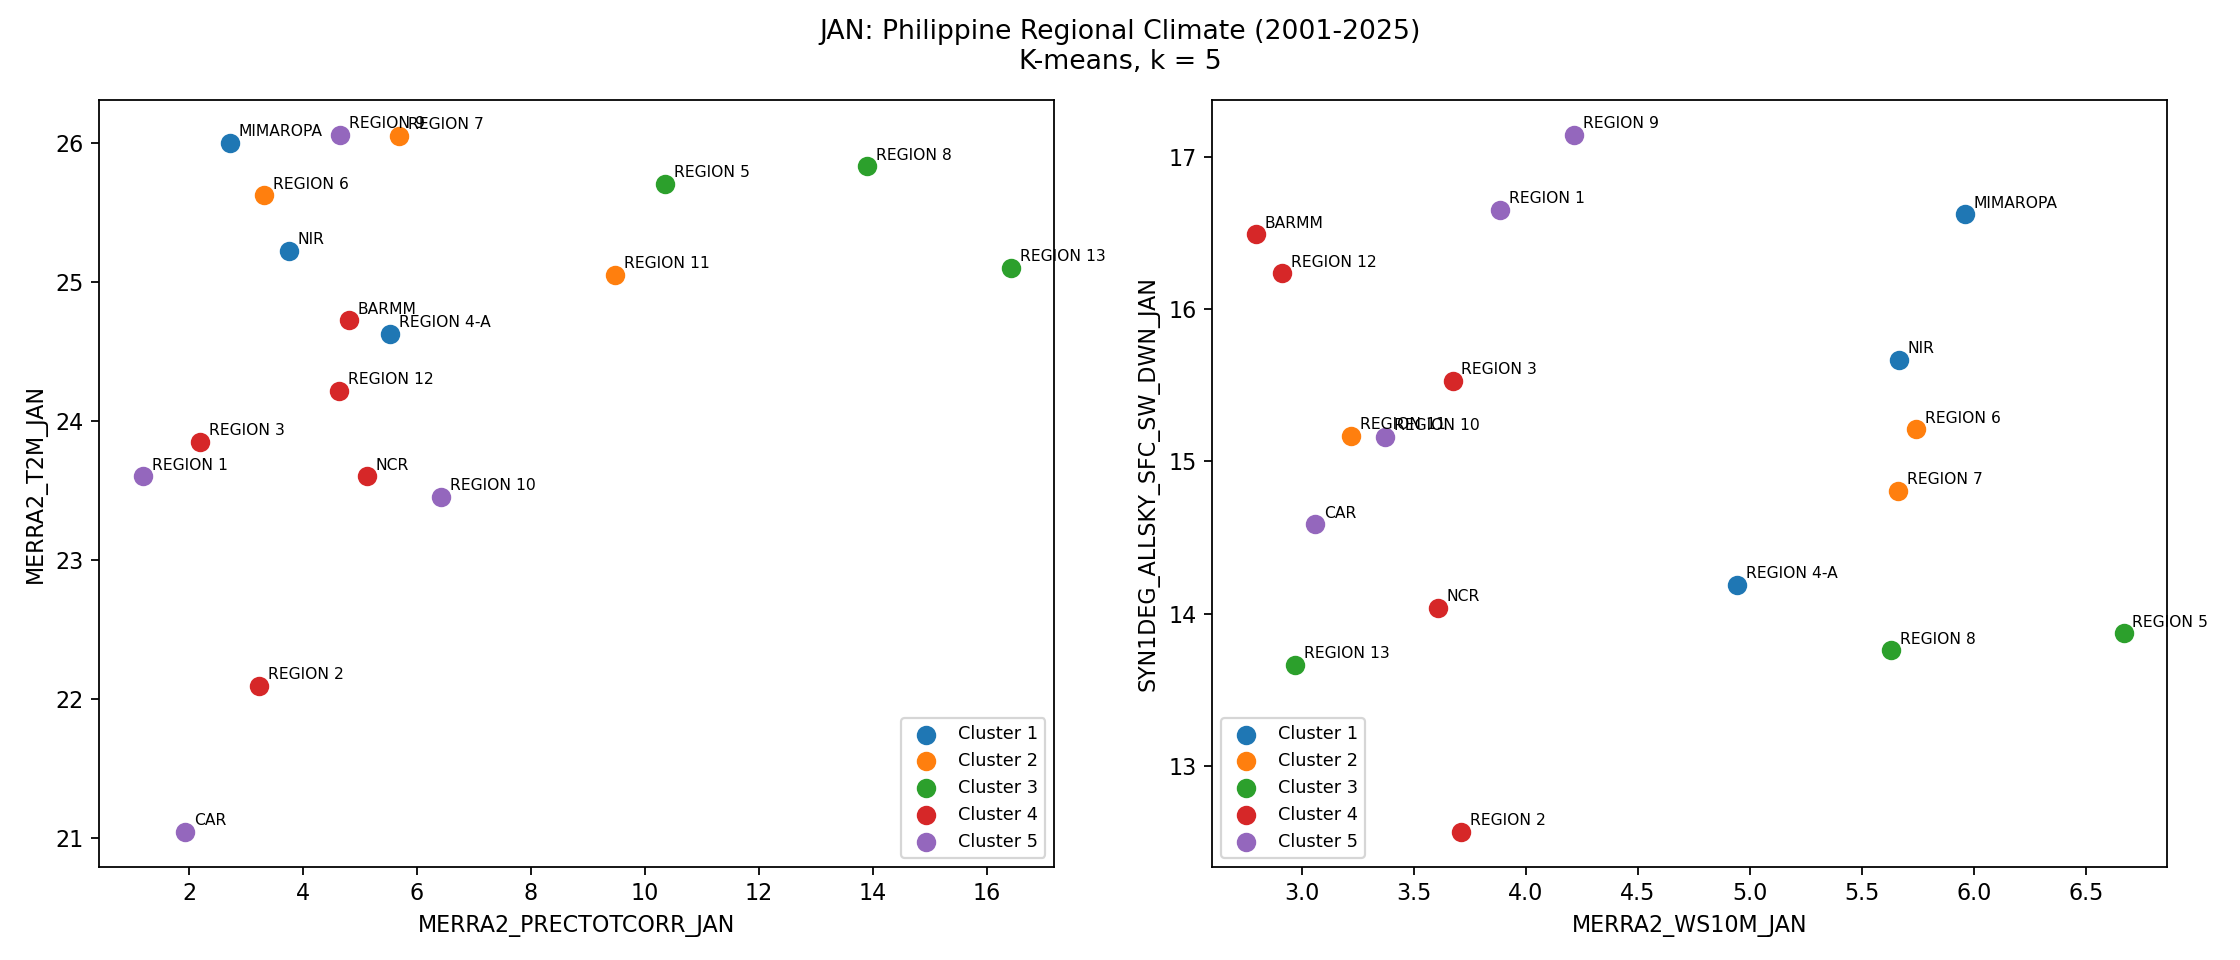

The table this chart was drawn from, first rows:
REGION, CLUSTER
BARMM, 4
CAR, 5
MIMAROPA, 1
NCR, 4
NIR, 1
REGION 1, 5
REGION 10, 5
REGION 11, 2
REGION 12, 4
REGION 13, 3
REGION 2, 4
REGION 3, 4
REGION 4-A, 1
REGION 5, 3
REGION 6, 2
REGION 7, 2
REGION 8, 3
REGION 9, 5
